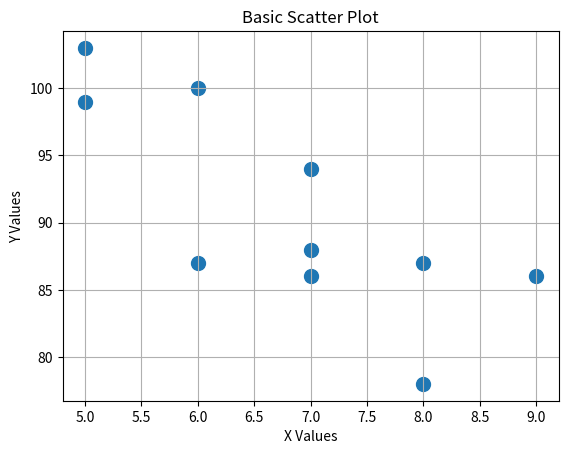

Reproduce this figure in Python.
import matplotlib.pyplot as plt

'''
Marker color: blue
Marker shape: circle ('o')
Marker size: 50
Title: "Basic Scatter Plot"
X-axis label: "X Values"
Y-axis label: "Y Values"
Show grid
'''

x = [5, 7, 8, 7, 6, 9, 5, 6, 7, 8]  
y = [99, 86, 87, 88, 100, 86, 103, 87, 94, 78]

plt.scatter(x,y,marker="o",s=100)
plt.title("Basic Scatter Plot")
plt.xlabel("X Values")
plt.ylabel("Y Values")
plt.grid()
plt.show()
